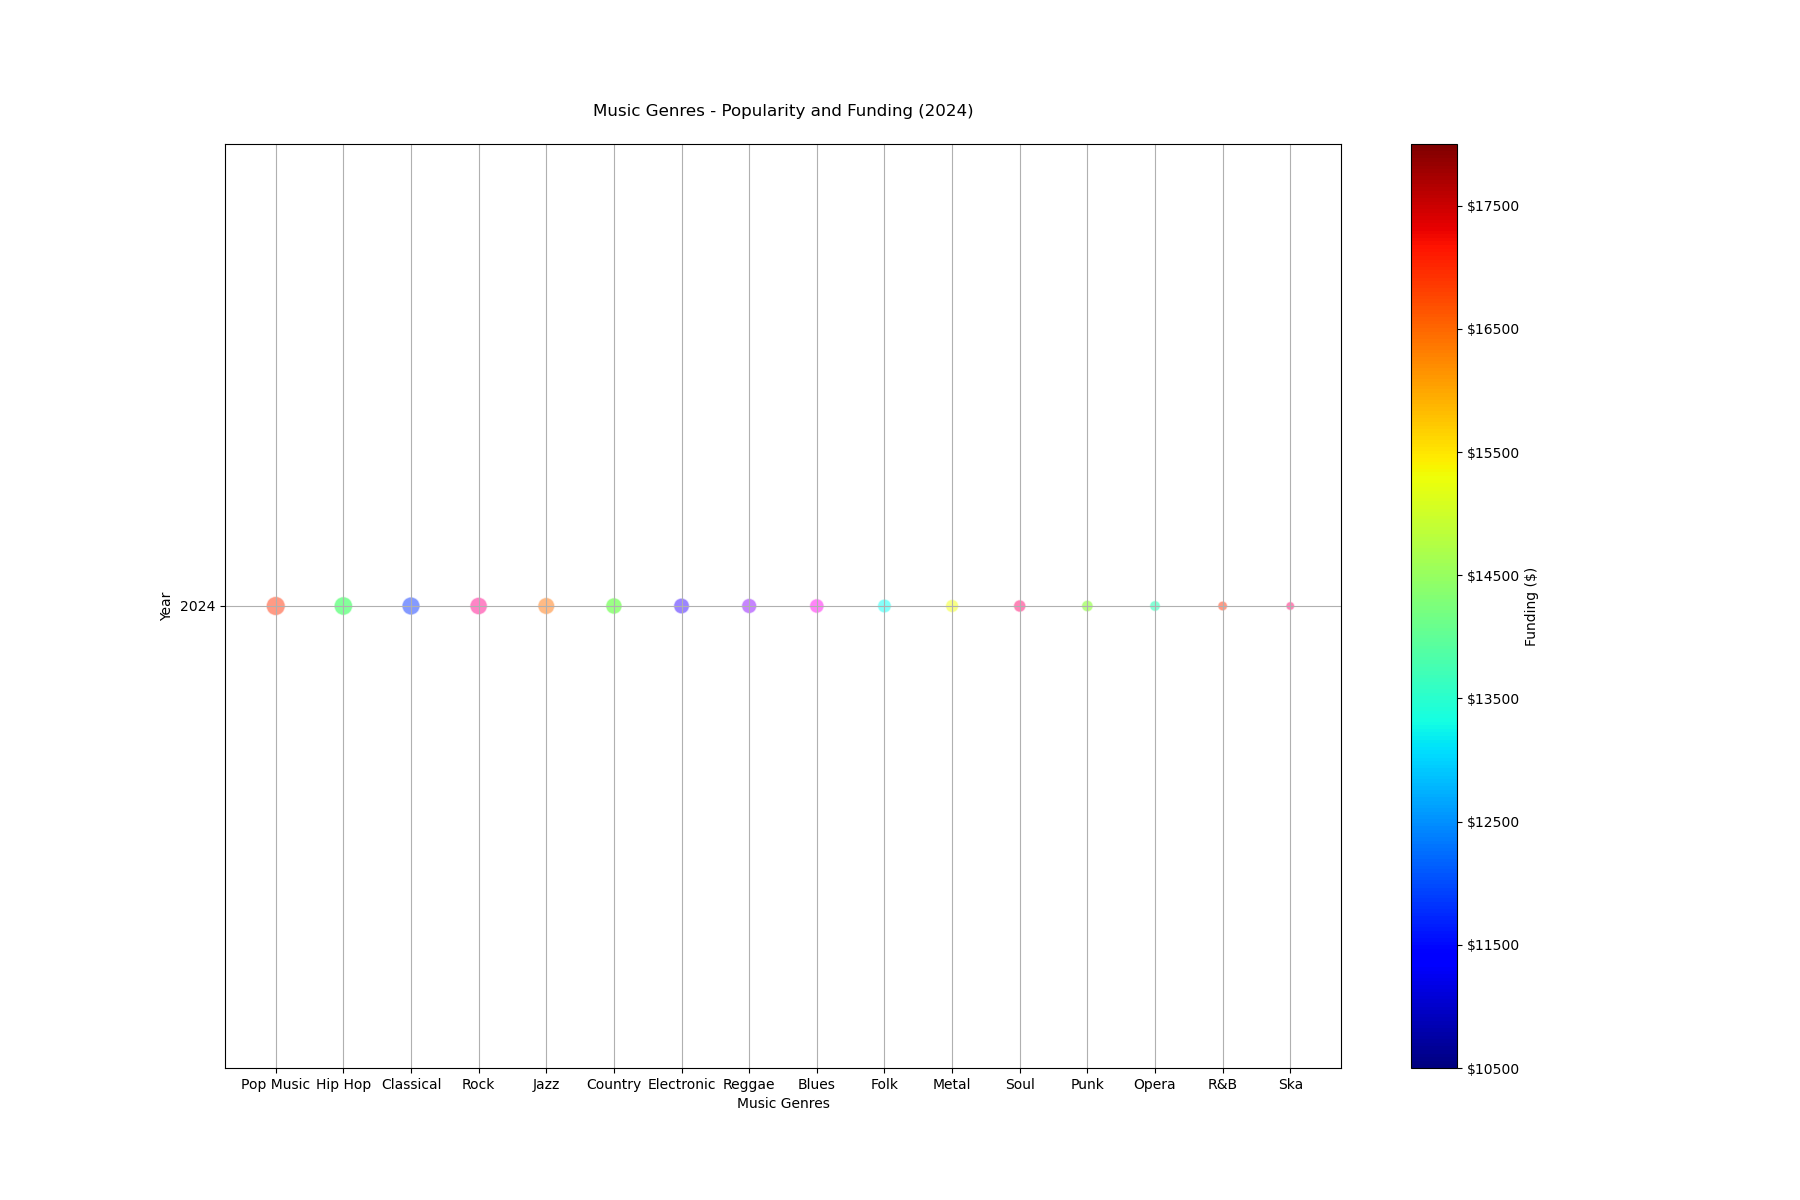

The data file committed next to this chart (first rows):
Topic, Year, Values, Count, Size, Colors
Pop Music, 2024, 18000, 95, 190, #FF5733
Hip Hop, 2024, 17500, 90, 180, #33FF57
Classical, 2024, 17000, 85, 170, #3357FF
Rock, 2024, 16500, 80, 160, #FF33A1
Jazz, 2024, 16000, 75, 150, #FF8C33
Country, 2024, 15500, 70, 140, #57FF33
Electronic, 2024, 15000, 65, 130, #5733FF
Reggae, 2024, 14500, 60, 120, #A133FF
Blues, 2024, 14000, 55, 110, #FF33F4
Folk, 2024, 13500, 50, 100, #33FFF8
Metal, 2024, 13000, 45, 90, #F4FF33
Soul, 2024, 12500, 40, 80, #FF3388
Punk, 2024, 12000, 35, 70, #88FF33
Opera, 2024, 11500, 30, 60, #33FFBB
R&B, 2024, 11000, 25, 50, #FF5733
Ska, 2024, 10500, 20, 40, #FF3388
